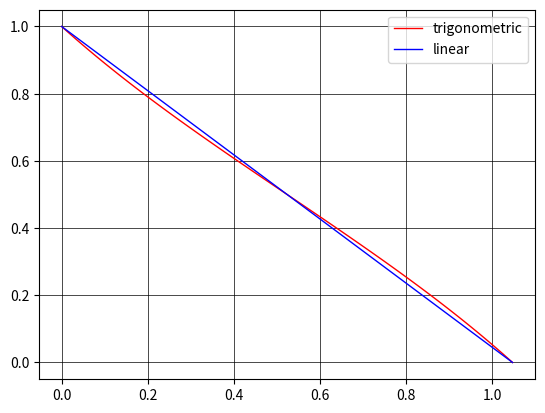

This figure's Python source:
import numpy as np
import matplotlib.pyplot as plt

#input

gama = (np.pi*100)/1200.0

#calculate
theta = np.linspace(0,np.pi/3,100,endpoint=True)

T1 = np.sin(np.pi/3 - theta) / (np.sin(np.pi/3 - theta) + np.sin(theta))


T1_2 = (np.pi/3 - theta)/(np.pi/3)

print(gama)
    
#output
l1, = plt.plot(theta,T1,color='red',linewidth=1,linestyle='-')
l2, = plt.plot(theta,T1_2,color='blue',linewidth=1,linestyle='-')

plt.legend(handles = [l1, l2,], labels = ['trigonometric', 'linear'], loc = 'best')

plt.grid(True, linestyle = '-', color = 'black', linewidth = '0.5')

plt.show()
